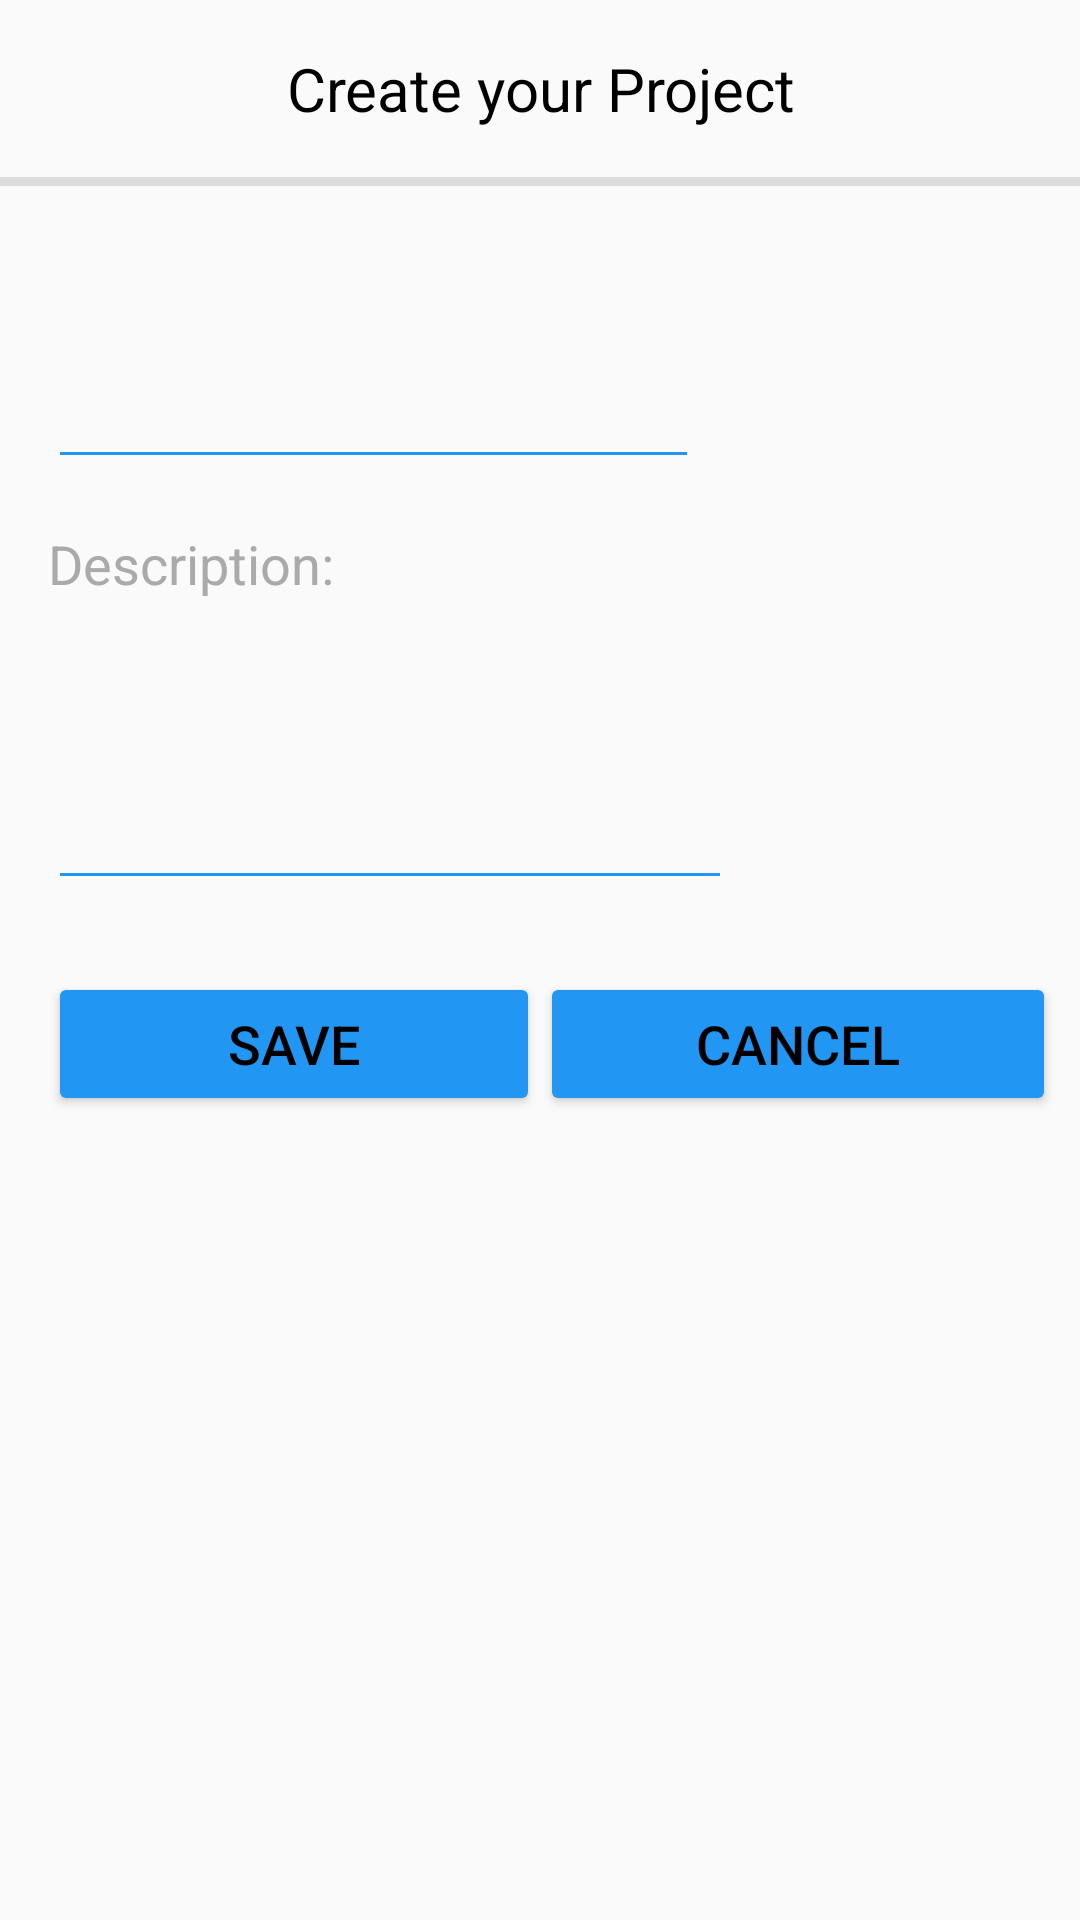

Write the Android layout XML for this screen, with the resource values it uses.
<!-- AndroidManifest.xml: application theme AppTheme -->
<!-- res/layout/activity_create_project.xml -->
<?xml version="1.0" encoding="utf-8"?>
    <android.support.constraint.ConstraintLayout xmlns:android="http://schemas.android.com/apk/res/android"
        xmlns:app="http://schemas.android.com/apk/res-auto"
        xmlns:tools="http://schemas.android.com/tools"
        android:layout_width="match_parent"
        android:layout_height="match_parent"
        tools:context="at.jku.se.timetrackerfrontend.CreateProjectActivity">

        <TextView
            android:id="@+id/tView_createProject_title"
            android:layout_width="wrap_content"
            android:layout_height="wrap_content"
            android:layout_marginEnd="8dp"
            android:layout_marginLeft="8dp"
            android:layout_marginRight="8dp"
            android:layout_marginStart="8dp"
            android:layout_marginTop="16dp"
            android:text="Create your Project"
            android:textAppearance="@style/TextAppearance.AppCompat.Display1"
            app:layout_constraintHorizontal_bias="0.502"
            app:layout_constraintLeft_toLeftOf="parent"
            app:layout_constraintRight_toRightOf="parent"
            app:layout_constraintTop_toTopOf="parent"
            android:textSize="20sp" />

    <TextView
        android:id="@+id/tView_createProject_name"
        android:layout_width="wrap_content"
        android:layout_height="wrap_content"
        android:layout_marginEnd="8dp"
        android:layout_marginLeft="16dp"
        android:layout_marginRight="8dp"
        android:layout_marginStart="16dp"
        android:layout_marginTop="16dp"
        android:text="Project Name: "
        android:textColor="@android:color/darker_gray"
        android:textSize="18sp"
        app:layout_constraintHorizontal_bias="0.0"
        app:layout_constraintLeft_toLeftOf="parent"
        app:layout_constraintRight_toLeftOf="@+id/eText_createProject_name"
        app:layout_constraintTop_toBottomOf="@+id/divider" />

    <EditText
        android:id="@+id/eText_createProject_name"
        android:layout_width="217dp"
        android:layout_height="wrap_content"
        android:layout_marginLeft="16dp"
        android:layout_marginTop="16dp"
        android:backgroundTint="@color/colorPrimary"
        android:ems="10"
        android:inputType="textPersonName"
        android:textAppearance="@style/TextAppearance.AppCompat"
        android:textSize="18sp"
        app:layout_constraintLeft_toLeftOf="parent"
        app:layout_constraintTop_toBottomOf="@+id/tView_createProject_name" />

    <TextView
        android:id="@+id/tView_createProject_description"
        android:layout_width="wrap_content"
        android:layout_height="wrap_content"
        android:layout_marginLeft="16dp"
        android:layout_marginStart="16dp"
        android:layout_marginTop="16dp"
        android:text="Description: "
        android:textColor="@android:color/darker_gray"
        android:textSize="18sp"
        app:layout_constraintLeft_toLeftOf="parent"
        app:layout_constraintTop_toBottomOf="@+id/eText_createProject_name" />

    <Button
        android:id="@+id/btn_createProject_save"
        android:layout_width="0dp"
        android:layout_height="wrap_content"
        android:layout_marginLeft="16dp"
        android:layout_marginTop="24dp"
        android:text="Save"
        app:layout_constraintLeft_toLeftOf="parent"
        app:layout_constraintTop_toBottomOf="@+id/eText_createProject_description"
        app:layout_constraintRight_toLeftOf="@+id/guideline4"
        android:layout_marginRight="0dp"
        app:layout_constraintHorizontal_bias="0.0" />

    <Button
        android:id="@+id/btn_createProject_cancel"
        android:layout_width="0dp"
        android:layout_height="wrap_content"
        android:layout_marginEnd="8dp"
        android:layout_marginTop="24dp"
        android:text="Cancel"
        app:layout_constraintRight_toRightOf="parent"
        app:layout_constraintTop_toBottomOf="@+id/eText_createProject_description"
        android:layout_marginLeft="0dp"
        app:layout_constraintLeft_toLeftOf="@+id/guideline4"
        app:layout_constraintHorizontal_bias="1.0" />

    <EditText
        android:id="@+id/eText_createProject_description"
        android:layout_width="228dp"
        android:layout_height="93dp"
        android:layout_marginEnd="8dp"
        android:layout_marginLeft="16dp"
        android:layout_marginStart="16dp"
        android:layout_marginTop="7dp"
        android:backgroundTint="@color/colorPrimary"
        android:ems="10"
        android:inputType="textMultiLine"
        android:lineSpacingExtra="18sp"
        android:selectAllOnFocus="false"
        app:layout_constraintLeft_toLeftOf="parent"
        app:layout_constraintTop_toBottomOf="@+id/tView_createProject_description" />

    <View
        style="@style/Divider"
        android:id="@+id/divider"
        tools:layout_editor_absoluteX="0dp"
        android:layout_marginTop="16dp"
        app:layout_constraintTop_toBottomOf="@+id/tView_createProject_title" />

    <android.support.constraint.Guideline
        android:layout_width="wrap_content"
        android:layout_height="wrap_content"
        android:id="@+id/guideline4"
        android:orientation="vertical"
        app:layout_constraintGuide_percent="0.5" />

</android.support.constraint.ConstraintLayout>
<!-- resources referenced by this layout -->
<resources>
  <color name="colorPrimary">#2196F3</color>
  <style name="Divider">
          <item name="android:layout_width">match_parent</item>
          <item name="android:layout_height">3dp</item>
          <item name="android:background">?android:attr/listDivider</item>
      </style>
  <style name="AppTheme" parent="Theme.AppCompat.Light.DarkActionBar">
          
          <item name="colorPrimary">@color/colorPrimary</item>
          <item name="colorPrimaryDark">@color/colorPrimaryDark</item>
          <item name="colorAccent">@color/colorAccent</item>
          <item name="colorButtonNormal">@color/colorPrimary</item>
          <item name="colorControlHighlight">@color/colorAccent</item>
          <item name="android:textSize">18dp</item>
          <item name="android:textColor">@color/black</item>
      </style>
  <color name="colorPrimaryDark">#2196F3</color>
  <color name="colorAccent">#FF4081</color>
  <color name="black">#000000</color>
</resources>
